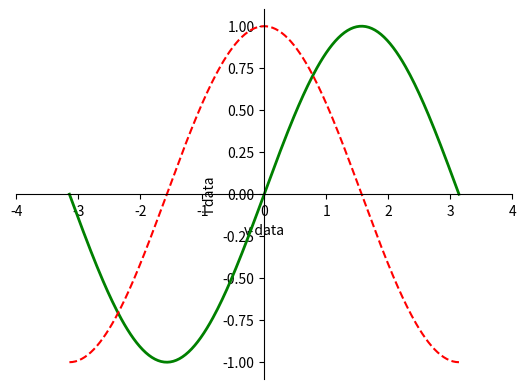

Source code (Python):
import matplotlib.pyplot as plt
import numpy as np


x = np.linspace(-np.pi, np.pi, 256, endpoint=True)
c, s = np.sin(x), np.cos(x)

ax = plt.gca()
ax.spines['right'].set_color('none')
ax.spines['top'].set_color('none')
ax.spines['bottom'].set_position(('data', 0))
ax.spines['left'].set_position(('data', 0))
ax.xaxis.set_ticks_position('bottom')
ax.yaxis.set_ticks_position('left')
ax.set_xlabel('v data')
ax.set_ylabel('i data')

plt.plot(x, c, color="green", linestyle="-", linewidth=2)
plt.plot(x, s, color="red", linestyle="--")
plt.xticks(np.linspace(-4, 4, 9, endpoint=True))
plt.show()


ax = plt.gca()
ax.spines['right'].set_color('none')
ax.spines['top'].set_color('none')
ax.xaxis.set_ticks_position('bottom')
ax.spines['bottom'].set_position(('data', 0))
ax.yaxis.set_ticks_position('left')
ax.spines['left'].set_position(('data', 0))